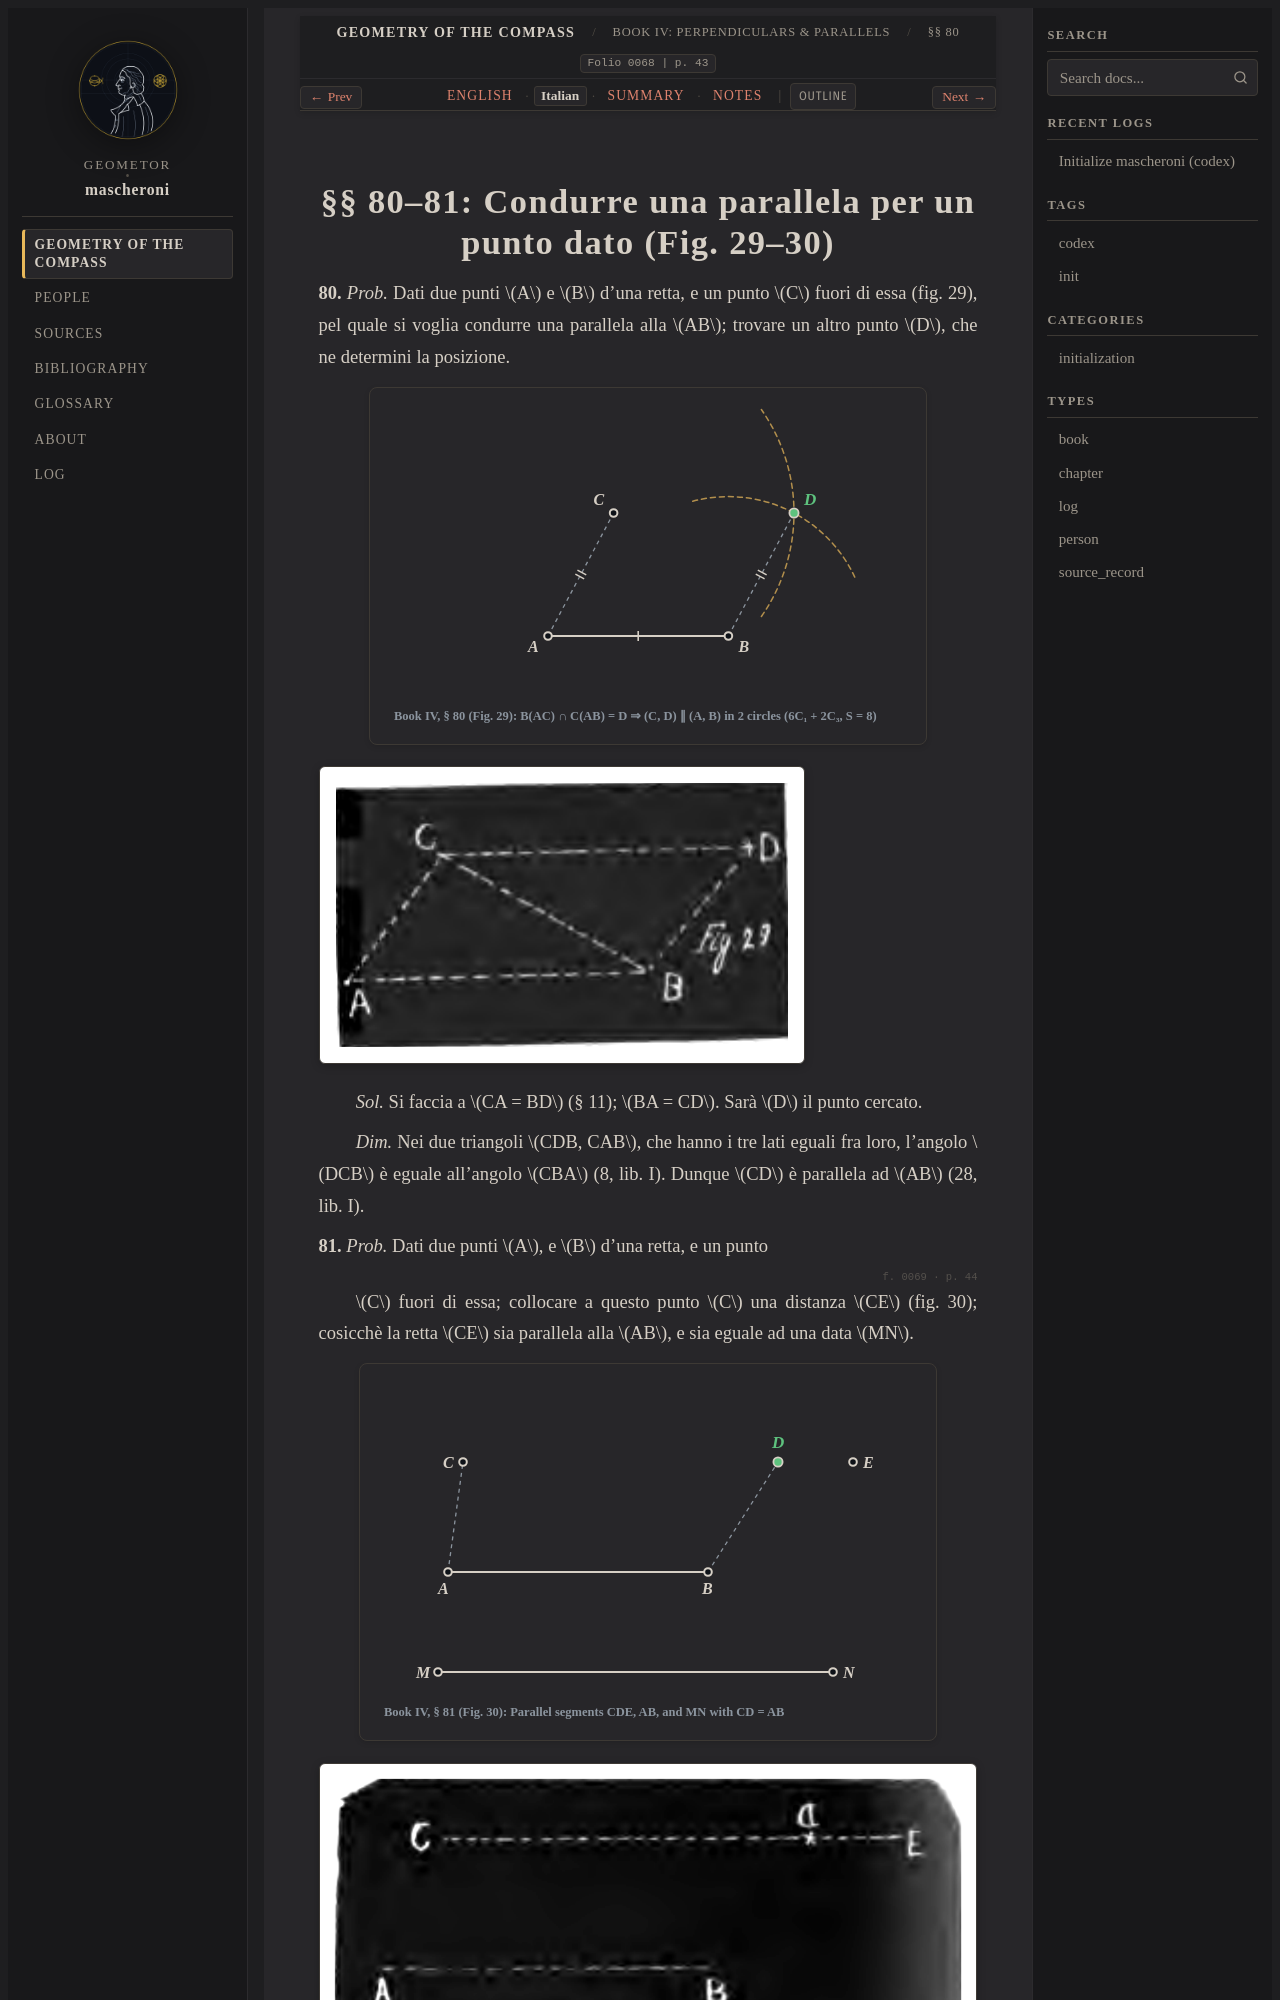

repository: geometor/mascheroni · page: geometria_del_compasso/04-book-04/04-sec-80-parallels/it.html · generator: sphinx

:order: 4
:layout: book
:title: §§ 80–81: Condurre una parallela per un punto dato (Fig. 29–30)
:nav_title: §§ 80–81: Parallels
:breadcrumb_title: §§ 80–81: Parallels
:folio: 0068
:page: 43
:tracks: English: index | Italian: it | Summary: summary | Notes: notes

.. _mascheroni-04-book-04-04-sec-80-parallels-it:
